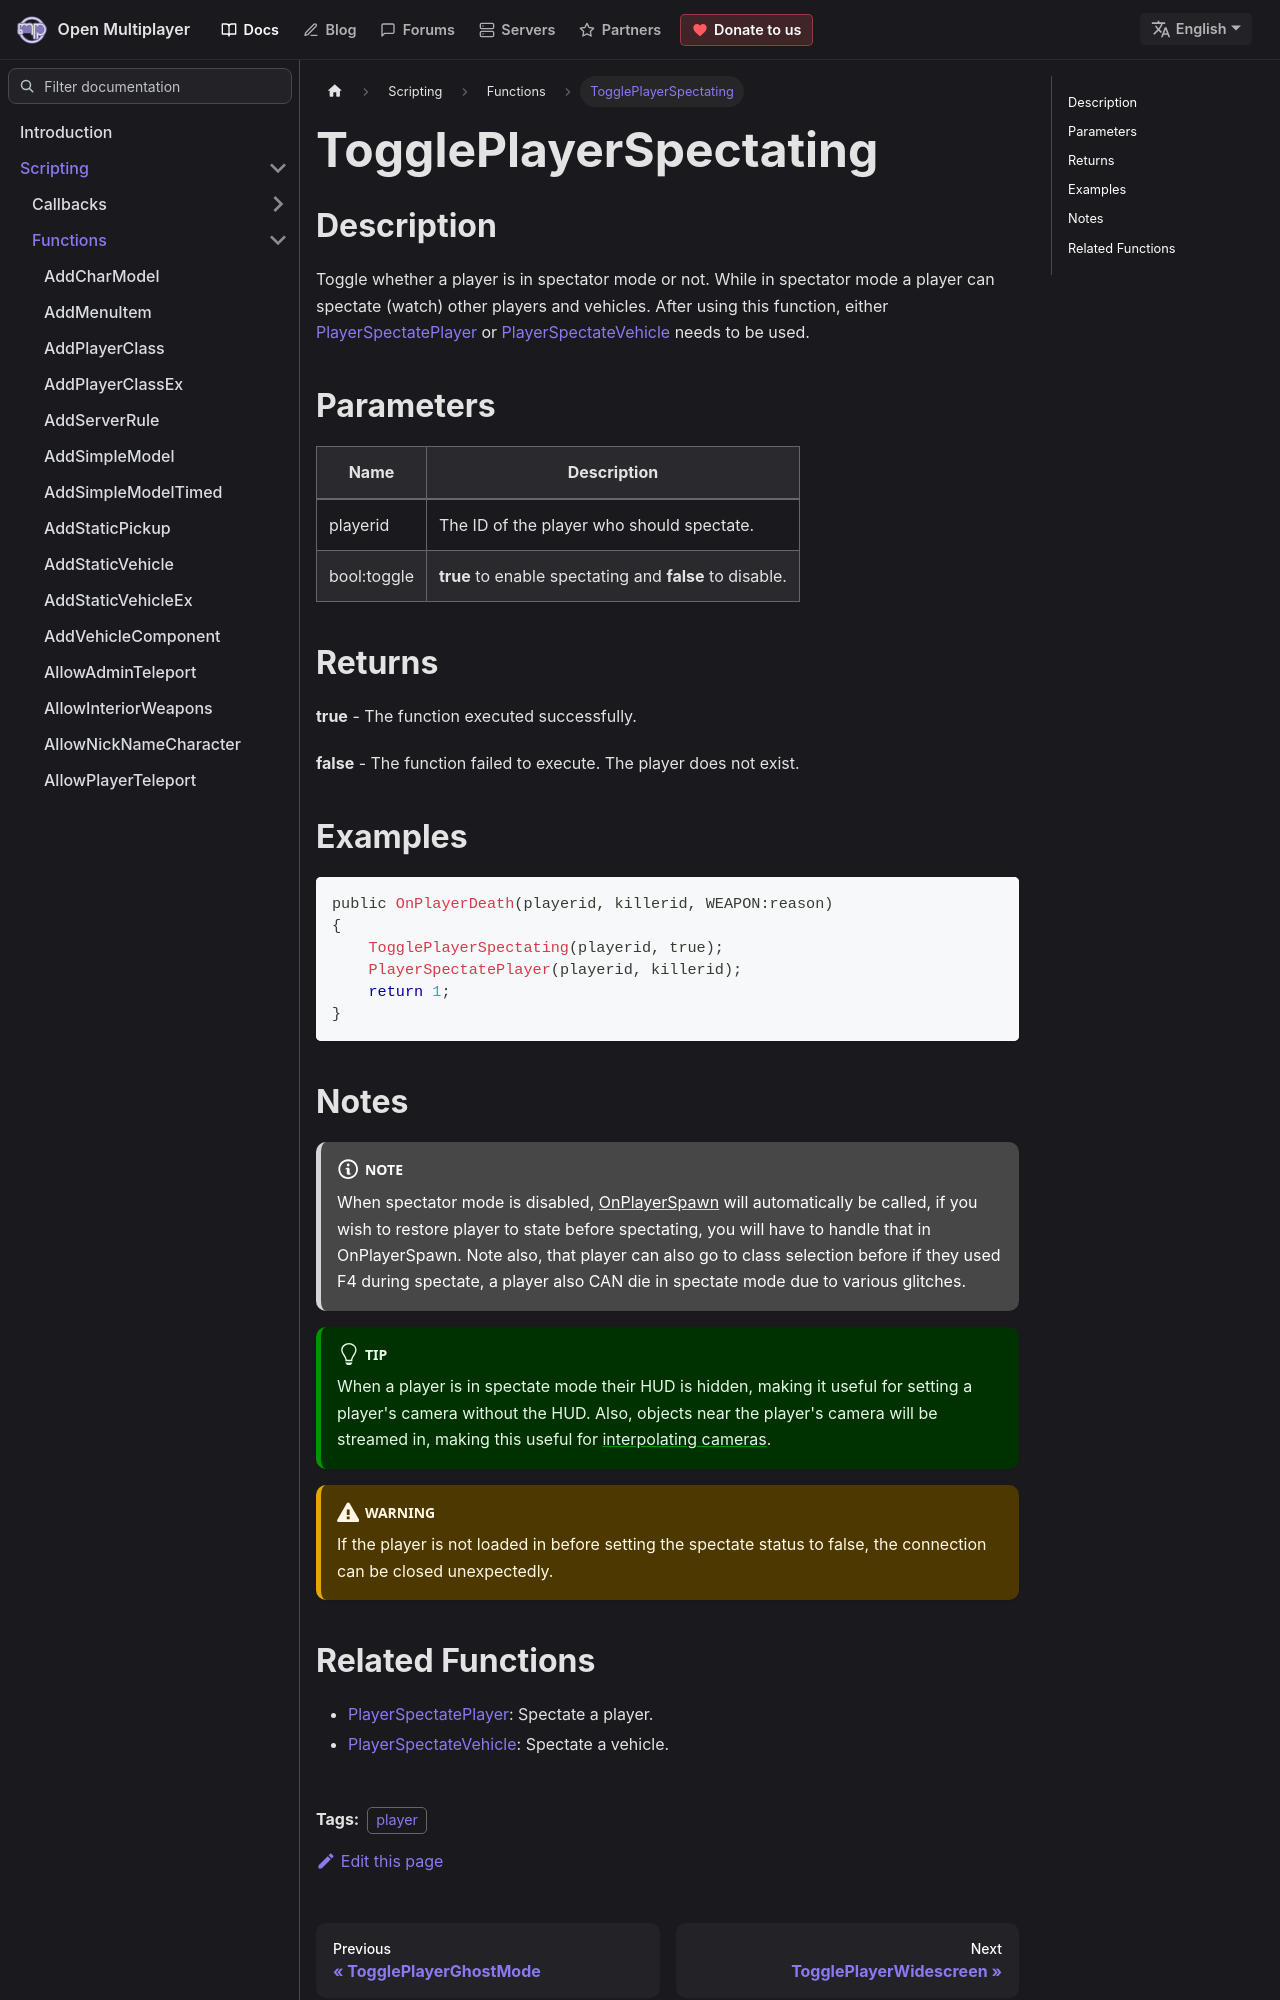

repository: openmultiplayer/web · page: docs/scripting/functions/TogglePlayerSpectating.html · generator: docusaurus

---
title: TogglePlayerSpectating
sidebar_label: TogglePlayerSpectating
description: Toggle whether a player is in spectator mode or not.
tags: ["player"]
---

## Description

Toggle whether a player is in spectator mode or not. While in spectator mode a player can spectate (watch) other players and vehicles. After using this function, either [PlayerSpectatePlayer](PlayerSpectatePlayer) or [PlayerSpectateVehicle](PlayerSpectateVehicle) needs to be used.

## Parameters

| Name        | Description                                             |
| ----------- | ------------------------------------------------------- |
| playerid    | The ID of the player who should spectate.               |
| bool:toggle | **true** to enable spectating and **false** to disable. |

## Returns

**true** - The function executed successfully.

**false** - The function failed to execute. The player does not exist.

## Examples

```c
public OnPlayerDeath(playerid, killerid, WEAPON:reason)
{
    TogglePlayerSpectating(playerid, true);
    PlayerSpectatePlayer(playerid, killerid);
    return 1;
}
```
